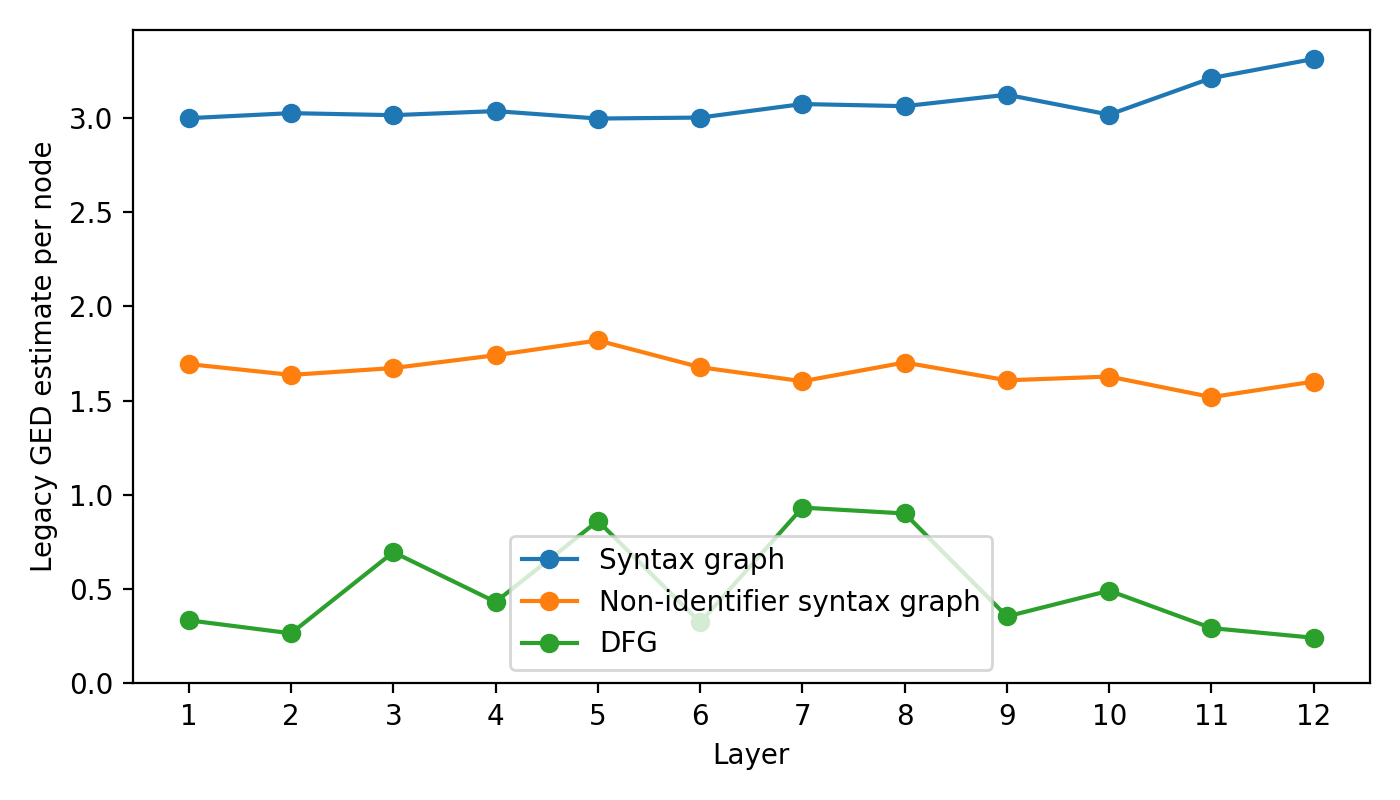

Data behind this chart, as committed beside it:
language, model, layer_index, layer_number_one_based, distance_mode, method, graph, head_index, head_number_one_based, ged_per_node
javascript, codebert, 0, 1, legacy, legacy_networkx_optimize_first_candidate, ast, 9, 10, 2.998
javascript, codebert, 0, 1, legacy, legacy_networkx_optimize_first_candidate, ast_wo_identifiers, 10, 11, 1.694
javascript, codebert, 0, 1, legacy, legacy_networkx_optimize_first_candidate, dfg, 10, 11, 0.3348
javascript, codebert, 1, 2, legacy, legacy_networkx_optimize_first_candidate, ast, 4, 5, 3.025
javascript, codebert, 1, 2, legacy, legacy_networkx_optimize_first_candidate, ast_wo_identifiers, 5, 6, 1.637
javascript, codebert, 1, 2, legacy, legacy_networkx_optimize_first_candidate, dfg, 5, 6, 0.2659
javascript, codebert, 2, 3, legacy, legacy_networkx_optimize_first_candidate, ast, 9, 10, 3.014
javascript, codebert, 2, 3, legacy, legacy_networkx_optimize_first_candidate, ast_wo_identifiers, 11, 12, 1.673
javascript, codebert, 2, 3, legacy, legacy_networkx_optimize_first_candidate, dfg, 10, 11, 0.6964
javascript, codebert, 3, 4, legacy, legacy_networkx_optimize_first_candidate, ast, 6, 7, 3.036
javascript, codebert, 3, 4, legacy, legacy_networkx_optimize_first_candidate, ast_wo_identifiers, 2, 3, 1.741
javascript, codebert, 3, 4, legacy, legacy_networkx_optimize_first_candidate, dfg, 2, 3, 0.4323
javascript, codebert, 4, 5, legacy, legacy_networkx_optimize_first_candidate, ast, 2, 3, 2.996
javascript, codebert, 4, 5, legacy, legacy_networkx_optimize_first_candidate, ast_wo_identifiers, 5, 6, 1.819
javascript, codebert, 4, 5, legacy, legacy_networkx_optimize_first_candidate, dfg, 1, 2, 0.8621
javascript, codebert, 5, 6, legacy, legacy_networkx_optimize_first_candidate, ast, 3, 4, 3.002
javascript, codebert, 5, 6, legacy, legacy_networkx_optimize_first_candidate, ast_wo_identifiers, 11, 12, 1.677
javascript, codebert, 5, 6, legacy, legacy_networkx_optimize_first_candidate, dfg, 11, 12, 0.3234
javascript, codebert, 6, 7, legacy, legacy_networkx_optimize_first_candidate, ast, 7, 8, 3.073
javascript, codebert, 6, 7, legacy, legacy_networkx_optimize_first_candidate, ast_wo_identifiers, 7, 8, 1.603
javascript, codebert, 6, 7, legacy, legacy_networkx_optimize_first_candidate, dfg, 11, 12, 0.9328
javascript, codebert, 7, 8, legacy, legacy_networkx_optimize_first_candidate, ast, 6, 7, 3.062
javascript, codebert, 7, 8, legacy, legacy_networkx_optimize_first_candidate, ast_wo_identifiers, 7, 8, 1.702
javascript, codebert, 7, 8, legacy, legacy_networkx_optimize_first_candidate, dfg, 7, 8, 0.9016
javascript, codebert, 8, 9, legacy, legacy_networkx_optimize_first_candidate, ast, 0, 1, 3.123
javascript, codebert, 8, 9, legacy, legacy_networkx_optimize_first_candidate, ast_wo_identifiers, 8, 9, 1.608
javascript, codebert, 8, 9, legacy, legacy_networkx_optimize_first_candidate, dfg, 8, 9, 0.3555
javascript, codebert, 9, 10, legacy, legacy_networkx_optimize_first_candidate, ast, 4, 5, 3.017
javascript, codebert, 9, 10, legacy, legacy_networkx_optimize_first_candidate, ast_wo_identifiers, 4, 5, 1.628
javascript, codebert, 9, 10, legacy, legacy_networkx_optimize_first_candidate, dfg, 3, 4, 0.492
javascript, codebert, 10, 11, legacy, legacy_networkx_optimize_first_candidate, ast, 0, 1, 3.211
javascript, codebert, 10, 11, legacy, legacy_networkx_optimize_first_candidate, ast_wo_identifiers, 0, 1, 1.519
javascript, codebert, 10, 11, legacy, legacy_networkx_optimize_first_candidate, dfg, 7, 8, 0.2936
javascript, codebert, 11, 12, legacy, legacy_networkx_optimize_first_candidate, ast, 10, 11, 3.313
javascript, codebert, 11, 12, legacy, legacy_networkx_optimize_first_candidate, ast_wo_identifiers, 10, 11, 1.601
javascript, codebert, 11, 12, legacy, legacy_networkx_optimize_first_candidate, dfg, 4, 5, 0.2422
